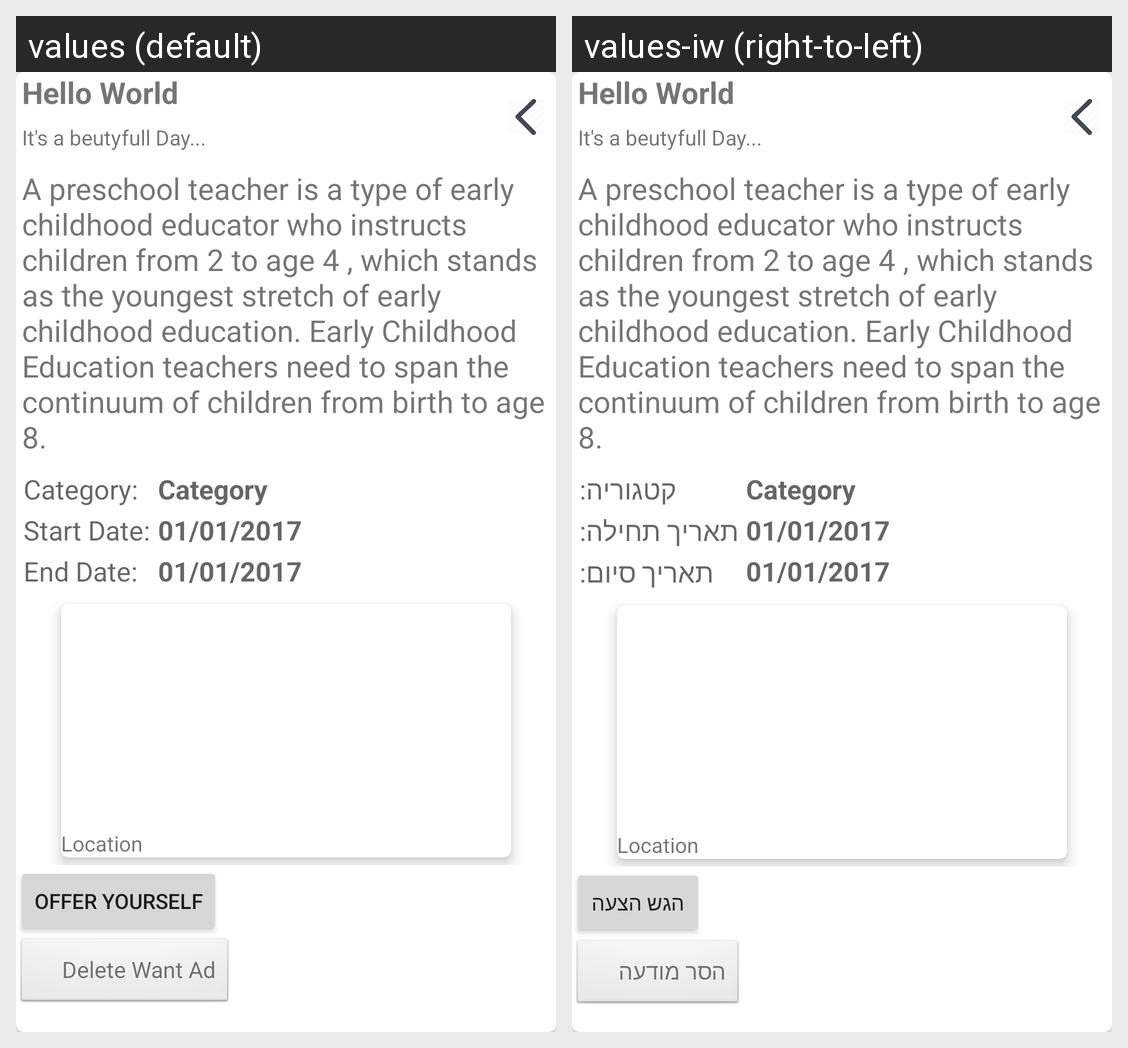

The Android screen above is rendered under two locales of the same app. Produce the string resources it draws, with the default and per-locale values.
Android screen res/layout/request_layout.xml rendered under 2 locales, left to right: values (default), values-iw (right-to-left). Device: Nexus 5 (rendered at 1080×1920; each locale shown at half size, 540×960, under a caption strip naming it); theme AppTheme.
Strings drawn on this screen, with the default value and each locale's value (text and hints the layout hard-codes, and strings that could not be matched under every locale, appear in the picture but are not listed):

category_lable
  values: Category:
  values-iw: קטגוריה:

start_date
  values: Start Date:
  values-iw: תאריך תחילה:

end_date
  values: End Date:
  values-iw: תאריך סיום:

btn_offer_yourself
  values: offer yourself
  values-iw: הגש הצעה

btn_delete_request
  values: Delete Want Ad
  values-iw: הסר מודעה
